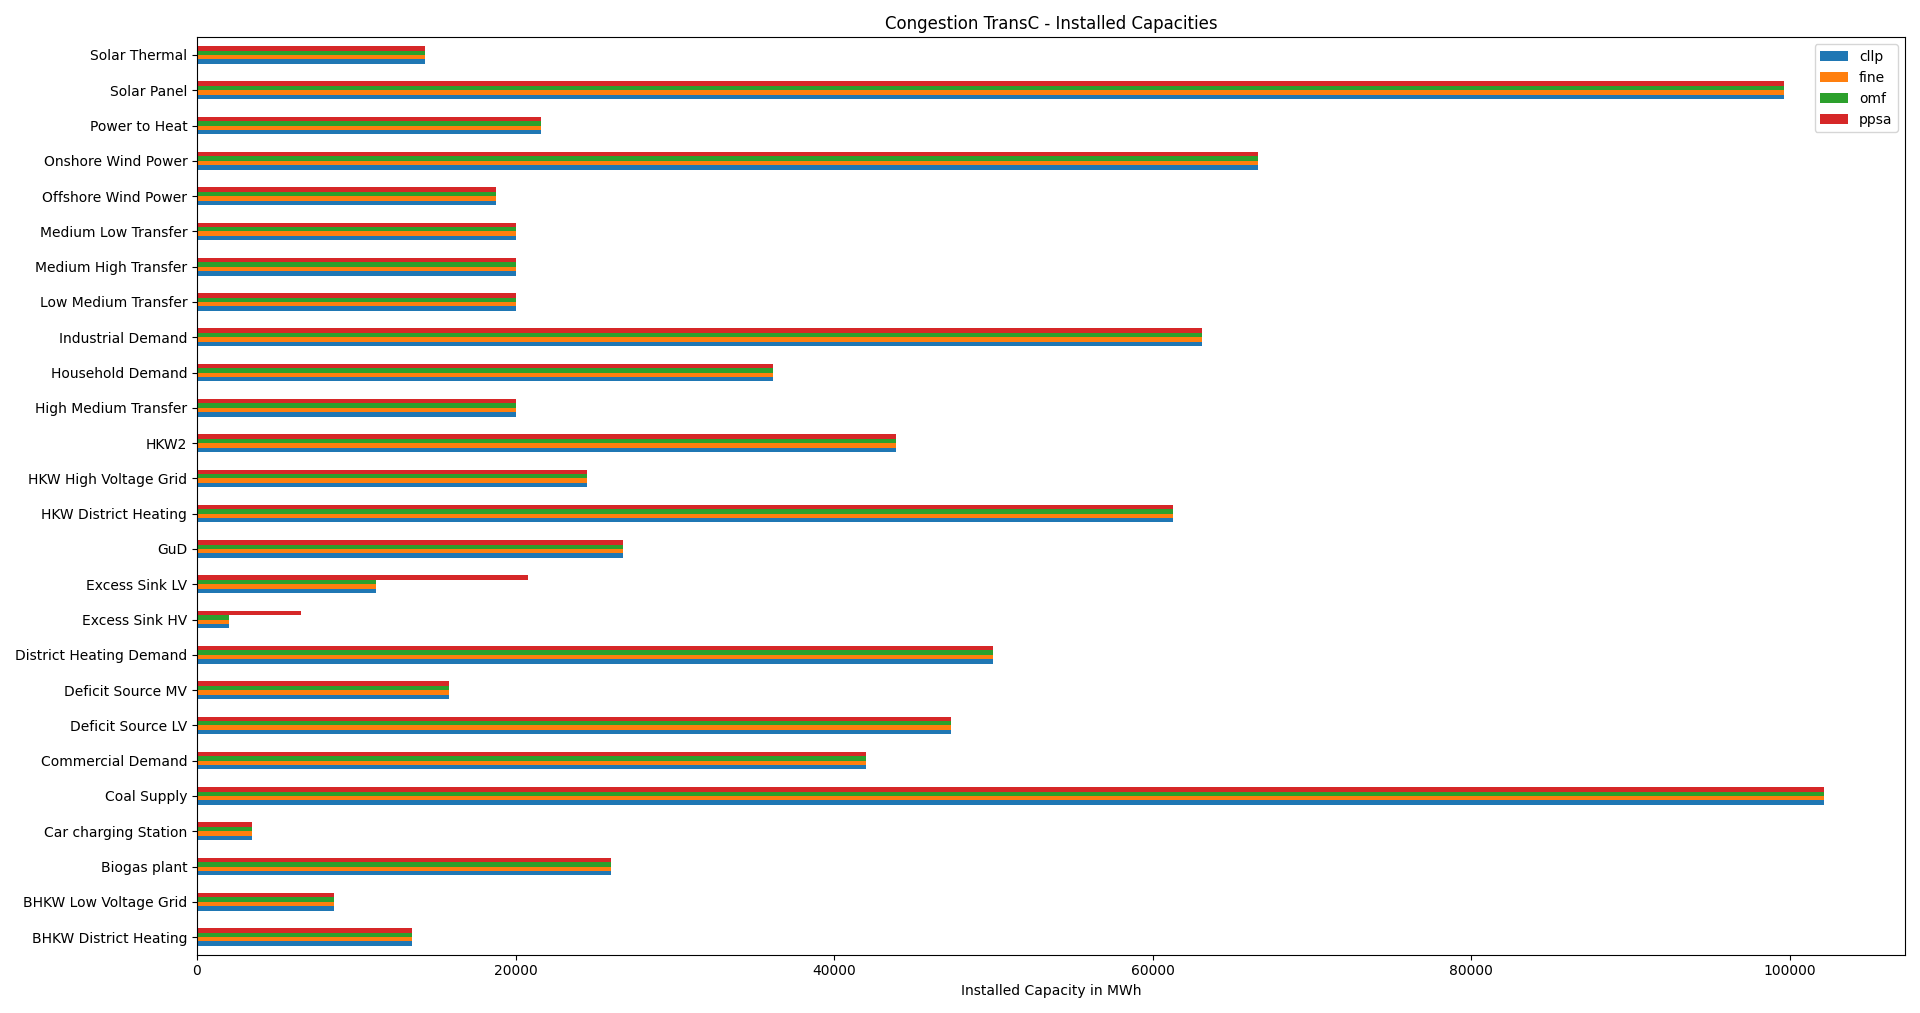

Values plotted in this chart, from the file beside it:
, cllp, fine, omf, ppsa
BHKW District Heating, 13514, 13514, 13514, 13514
BHKW Low Voltage Grid, 8576, 8576, 8576, 8576
Biogas plant, 25988, 25988, 25988, 25988
Car charging Station, 3473, 3473, 3473, 3473
Coal Supply, 102123, 102123, 102123, 102123
Commercial Demand, 41970, 41970, 41970, 41970
Deficit Source LV, 47364, 47364, 47364, 47364
Deficit Source MV, 15851, 15851, 15851, 15851
District Heating Demand, 50000, 50000, 50000, 50000
Excess Sink HV, 2013, 2013, 2013, 6546
Excess Sink LV, 11218, 11218, 11218, 20777
GuD, 26742, 26742, 26742, 26742
HKW District Heating, 61274, 61274, 61274, 61274
HKW High Voltage Grid, 24510, 24510, 24510, 24510
HKW2, 43913, 43913, 43913, 43913
High Medium Transfer, 20000, 20000, 20000, 20000
Household Demand, 36178, 36178, 36178, 36178
Industrial Demand, 63094, 63094, 63094, 63094
Low Medium Transfer, 20000, 20000, 20000, 20000
Medium High Transfer, 20000, 20000, 20000, 20000
Medium Low Transfer, 20000, 20000, 20000, 20000
Offshore Wind Power, 18760, 18760, 18760, 18760
Onshore Wind Power, 66599, 66599, 66599, 66599
Power to Heat, 21569, 21569, 21569, 21569
Solar Panel, 99606, 99606, 99606, 99606
Solar Thermal, 14343, 14343, 14343, 14343
